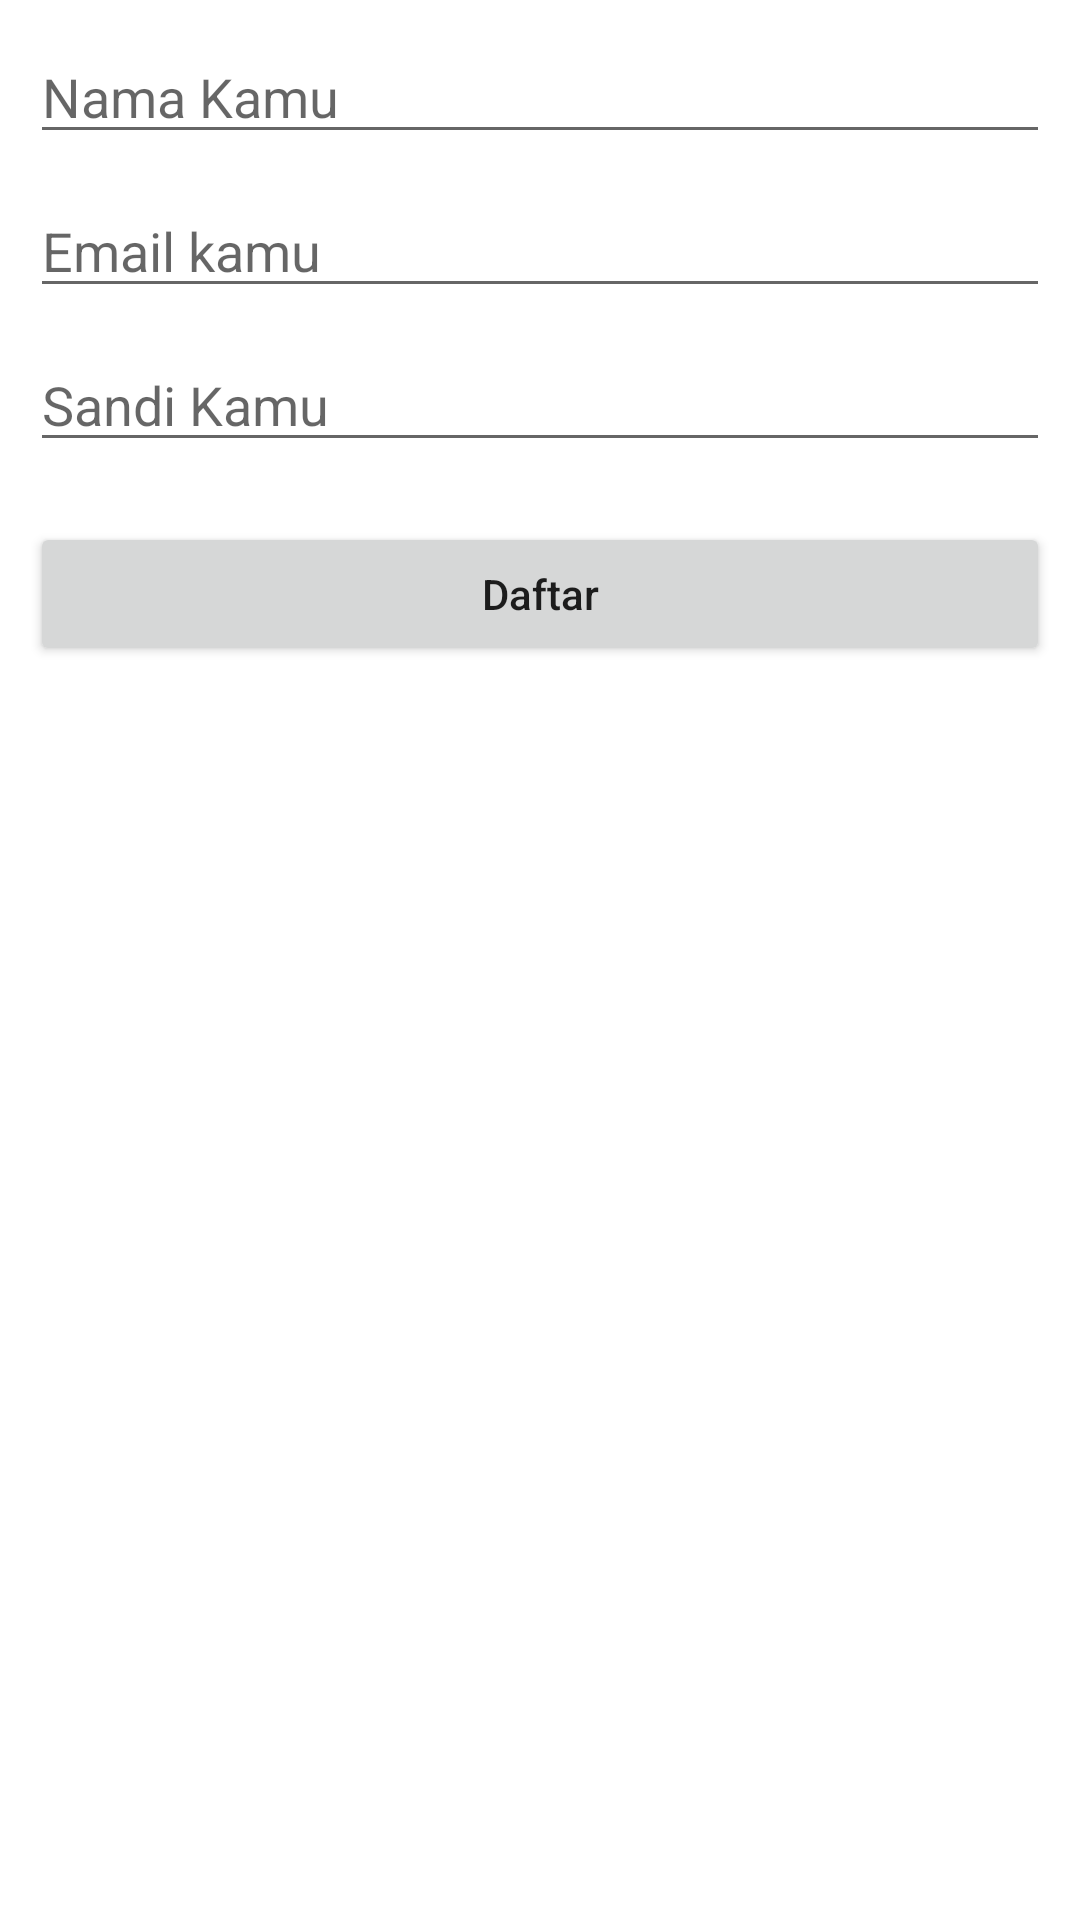

Write the Android layout XML for this screen, with the resource values it uses.
<!-- AndroidManifest.xml: application theme Theme.MessageFirebase -->
<!-- res/layout/activity_signup.xml -->
<?xml version="1.0" encoding="utf-8"?>
<androidx.constraintlayout.widget.ConstraintLayout xmlns:android="http://schemas.android.com/apk/res/android"
    xmlns:app="http://schemas.android.com/apk/res-auto"
    xmlns:tools="http://schemas.android.com/tools"
    android:layout_width="match_parent"
    android:layout_height="match_parent"
    tools:context=".SignupActivity"
    android:padding="10dp">

    <EditText
        android:id="@+id/idedt_name"
        android:layout_width="0dp"
        android:layout_height="wrap_content"
        android:ems="10"
        android:hint="Nama Kamu"
        android:inputType="textPersonName"
        app:layout_constraintEnd_toEndOf="parent"
        app:layout_constraintStart_toStartOf="parent"
        app:layout_constraintTop_toTopOf="parent" />

    <EditText
        android:id="@+id/idedt_email"
        android:layout_width="0dp"
        android:layout_height="wrap_content"
        android:layout_marginTop="10dp"
        android:ems="10"
        android:hint="Email kamu"
        android:inputType="textPersonName"
        app:layout_constraintEnd_toEndOf="parent"
        app:layout_constraintStart_toStartOf="parent"
        app:layout_constraintTop_toBottomOf="@+id/idedt_name" />

    <EditText
        android:id="@+id/idedt_password"
        android:layout_width="0dp"
        android:layout_height="wrap_content"
        android:layout_marginTop="10dp"
        android:ems="10"
        android:hint="Sandi Kamu"
        android:inputType="textPersonName"
        app:layout_constraintEnd_toEndOf="parent"
        app:layout_constraintStart_toStartOf="parent"
        app:layout_constraintTop_toBottomOf="@+id/idedt_email" />

    <Button
        android:id="@+id/idbtn_signup"
        android:layout_width="0dp"
        android:layout_height="wrap_content"
        android:layout_marginTop="20dp"
        android:text="Daftar"
        android:textAllCaps="false"
        app:layout_constraintEnd_toEndOf="parent"
        app:layout_constraintStart_toStartOf="parent"
        app:layout_constraintTop_toBottomOf="@+id/idedt_password" />
</androidx.constraintlayout.widget.ConstraintLayout>
<!-- resources referenced by this layout -->
<resources>
  <style name="Theme.MessageFirebase" parent="Theme.MaterialComponents.DayNight.DarkActionBar">
          
          <item name="colorPrimary">@color/purple_500</item>
          <item name="colorPrimaryVariant">@color/purple_700</item>
          <item name="colorOnPrimary">@color/white</item>
          
          <item name="colorSecondary">@color/teal_200</item>
          <item name="colorSecondaryVariant">@color/teal_700</item>
          <item name="colorOnSecondary">@color/black</item>
          
          <item name="android:statusBarColor" tools:targetApi="l">?attr/colorPrimaryVariant</item>
          
      </style>
  <!-- not gathered from this repository: default colours our renderer supplied (Android Studio template values) -->
  <color name="purple_500">#FF6200EE</color>
  <color name="purple_700">#FF3700B3</color>
  <color name="teal_200">#FF03DAC5</color>
  <color name="teal_700">#FF018786</color>
  <color name="black">#FF000000</color>
  <color name="white">#FFFFFFFF</color>
</resources>
